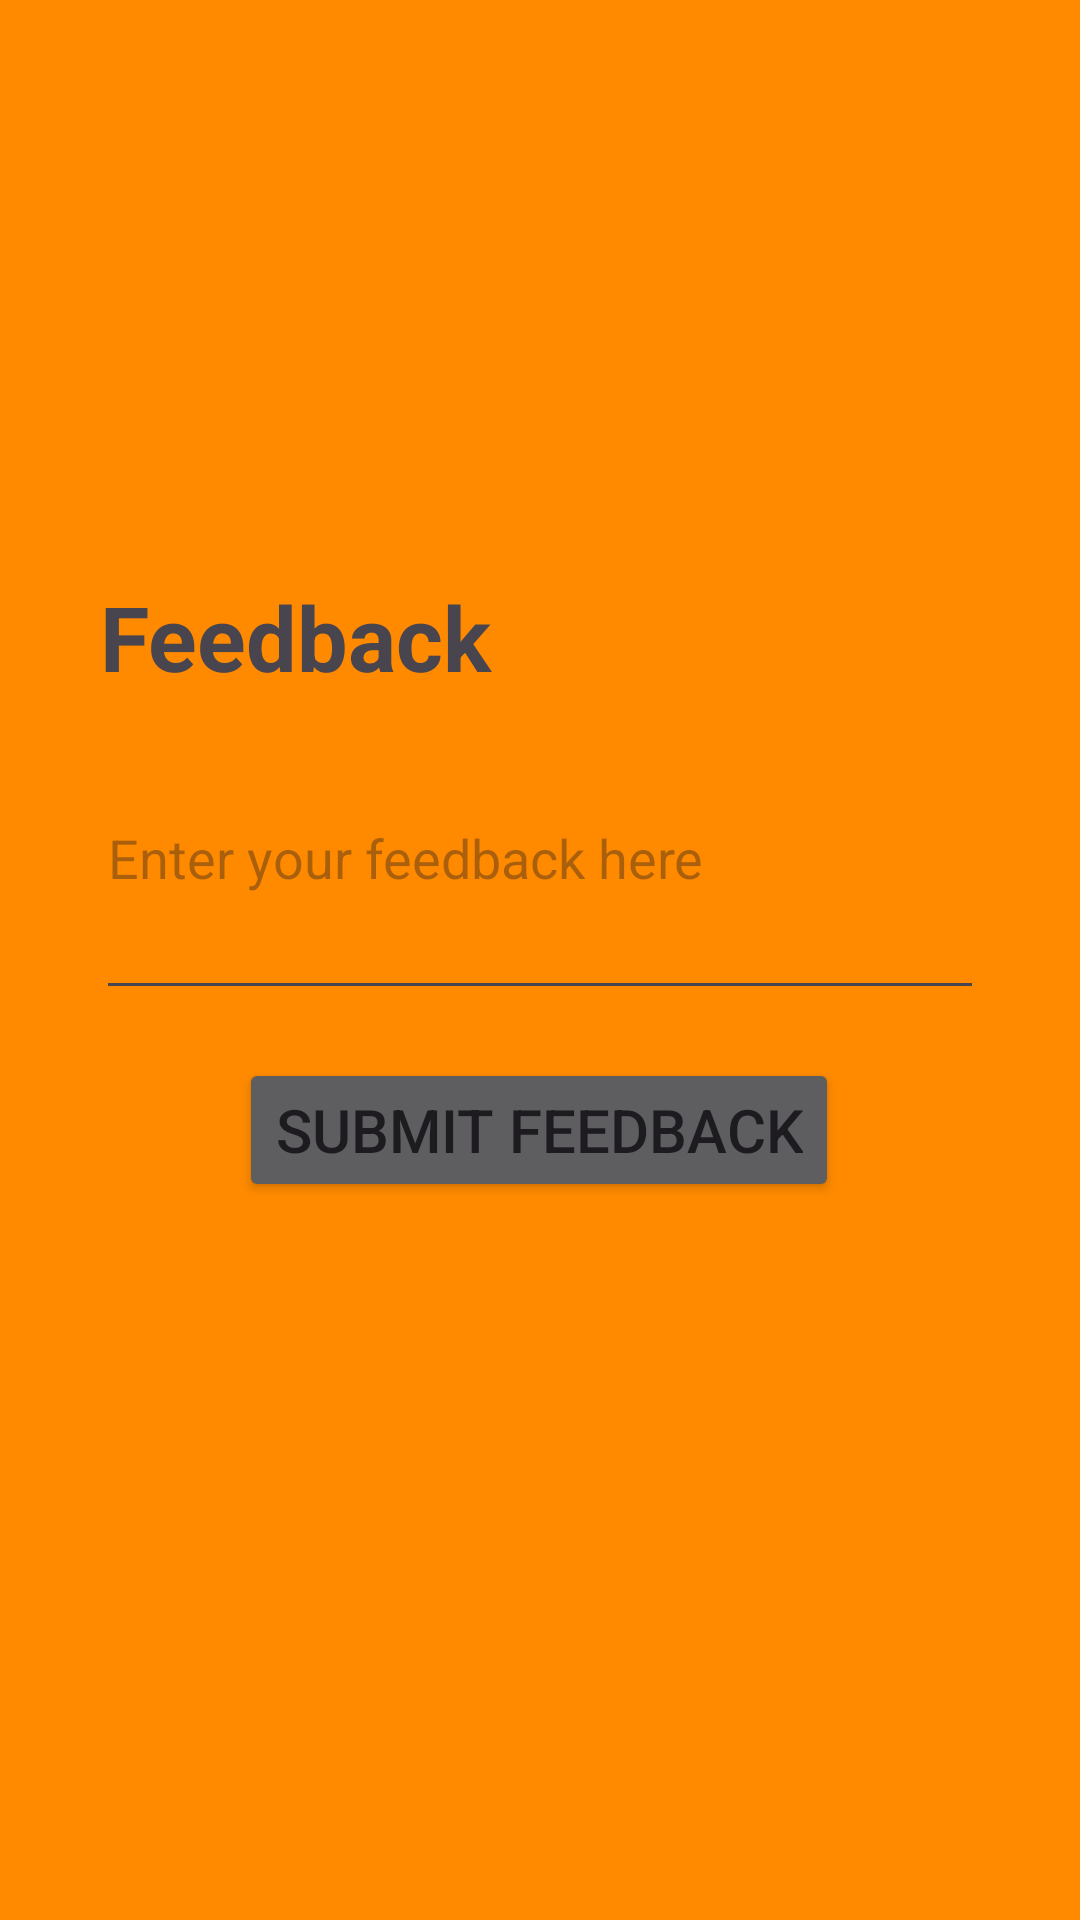

Reconstruct the res/layout file that produces this screen, plus the resources it refers to.
<!-- AndroidManifest.xml: application theme Theme.Project -->
<!-- res/layout/feedback.xml -->
<androidx.constraintlayout.widget.ConstraintLayout xmlns:android="http://schemas.android.com/apk/res/android"
    xmlns:app="http://schemas.android.com/apk/res-auto"
    xmlns:tools="http://schemas.android.com/tools"
    android:layout_width="match_parent"
    android:layout_height="match_parent"
    android:padding="16dp"
    android:background="@color/orange">

    <TextView
        android:id="@+id/textView"
        android:layout_width="wrap_content"
        android:layout_height="wrap_content"
        android:layout_marginTop="176dp"
        android:layout_marginEnd="16dp"
        android:text="@string/feedback"
        android:textSize="30dp"
        android:textStyle="bold"
        app:layout_constraintEnd_toEndOf="parent"
        app:layout_constraintHorizontal_bias="0.096"
        app:layout_constraintStart_toStartOf="parent"
        app:layout_constraintTop_toTopOf="parent" />

    <EditText
        android:id="@+id/editText"
        android:layout_width="match_parent"
        android:layout_height="wrap_content"
        android:layout_marginStart="16dp"
        android:layout_marginEnd="16dp"
        android:hint="@string/enter_your_feedback_here"
        android:inputType="textMultiLine"
        android:minLines="4"
        app:layout_constraintEnd_toEndOf="parent"
        app:layout_constraintStart_toStartOf="parent"
        app:layout_constraintTop_toBottomOf="@+id/textView" />


    <Button
        android:id="@+id/buttonSubmit"
        android:layout_width="wrap_content"
        android:layout_height="wrap_content"
        android:layout_marginTop="16dp"
        android:text="@string/submit_feedback"
        android:textSize="20sp"
        android:backgroundTint="@color/gray"
        app:layout_constraintEnd_toEndOf="parent"
        app:layout_constraintHorizontal_bias="0.497"
        app:layout_constraintStart_toStartOf="parent"
        app:layout_constraintTop_toBottomOf="@+id/editText" />

</androidx.constraintlayout.widget.ConstraintLayout>
<!-- resources referenced by this layout -->
<resources>
  <color name="gray">#5E5E60</color>
  <color name="orange">#FF8A00</color>
  <string name="enter_your_feedback_here">Enter your feedback here</string>
  <string name="feedback">Feedback</string>
  <string name="submit_feedback">Submit Feedback</string>
  <style name="Theme.Project" parent="Base.Theme.Project" />
  <style name="Base.Theme.Project" parent="Theme.Material3.DayNight.NoActionBar">
          
      </style>
</resources>
